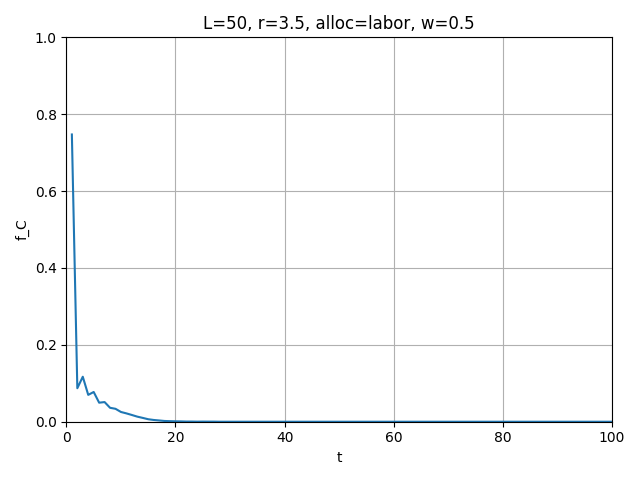

The table this chart was drawn from, first rows:
t, mean_fC
1, 0.7473
2, 0.08712
3, 0.117
4, 0.06984
5, 0.07736
6, 0.04952
7, 0.05112
8, 0.03624
9, 0.0336
10, 0.02536
11, 0.02168
12, 0.01752
13, 0.0132
14, 0.00992
15, 0.00648
16, 0.00456
17, 0.00328
18, 0.00192
19, 0.00144
20, 0.00104
21, 0.0008
22, 0.0004
23, 0.0004
24, 0.00016
25, 0.00032
26, 0.00024
27, 0.00024
28, 0.0
29, 0.0
30, 0.0
31, 0.0
32, 0.0
33, 0.0
34, 0.0
35, 0.0
36, 0.0
37, 0.0
38, 0.0
39, 0.0
40, 0.0
41, 0.0
42, 0.0
43, 0.0
44, 0.0
45, 0.0
46, 0.0
47, 0.0
48, 0.0
49, 0.0
50, 0.0
51, 0.0
52, 0.0
53, 0.0
54, 0.0
55, 0.0
56, 0.0
57, 0.0
58, 0.0
59, 0.0
60, 0.0
... 40 more rows
